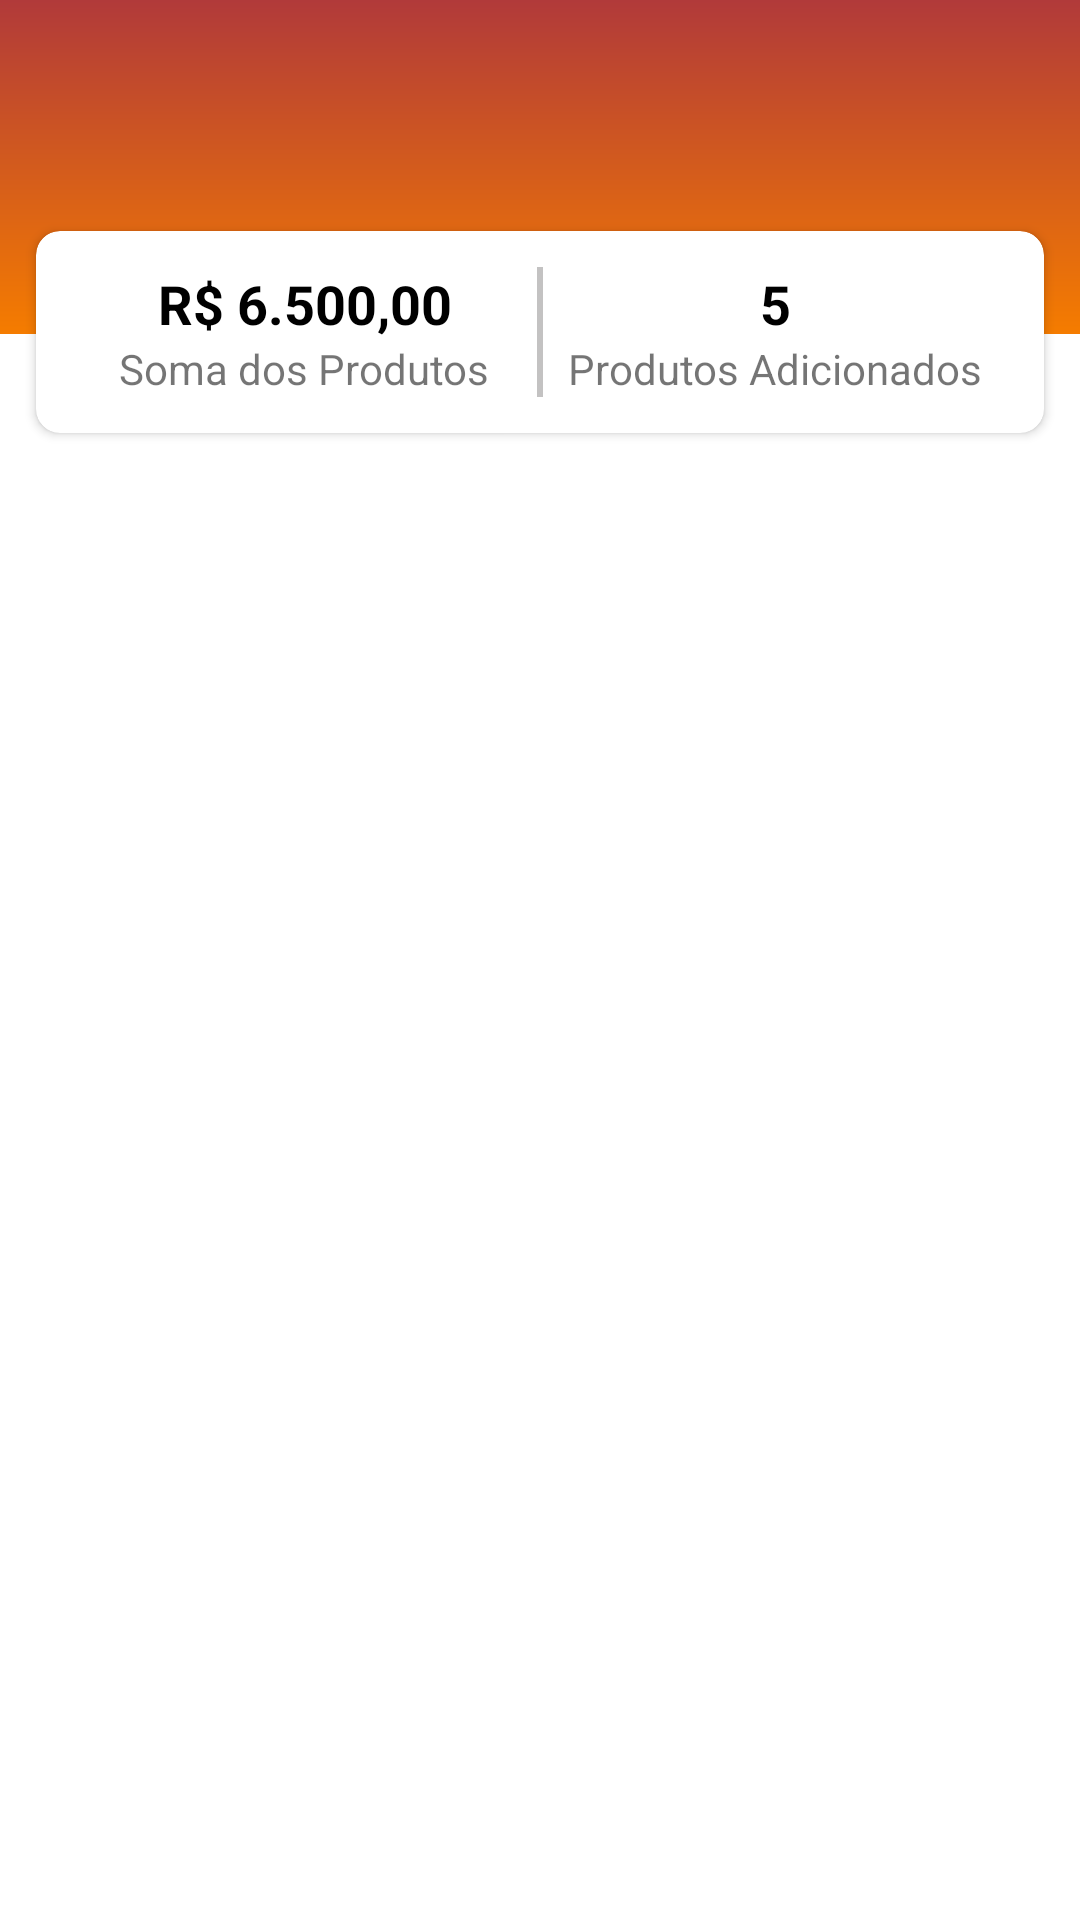

Android layout source for this screen:
<!-- AndroidManifest.xml: application theme Theme.VendasApp -->
<!-- res/layout/fragment_detalhe_venda.xml -->
<?xml version="1.0" encoding="utf-8"?>
<androidx.constraintlayout.widget.ConstraintLayout
    xmlns:android="http://schemas.android.com/apk/res/android"
    xmlns:app="http://schemas.android.com/apk/res-auto"
    xmlns:tools="http://schemas.android.com/tools"
    android:layout_width="match_parent"
    android:layout_height="match_parent">

    <View
        android:layout_width="match_parent"
        android:layout_height="0dp"
        android:background="@drawable/bg_produto"
        app:layout_constraintBottom_toBottomOf="@id/middleGuide"
        app:layout_constraintTop_toTopOf="parent"/>

    <TextView
        android:id="@+id/headerTitle"
        android:layout_width="wrap_content"
        android:layout_height="wrap_content"
        android:textColor="@color/white"
        android:textSize="@dimen/font_20"
        tools:text="Venda de Periféricos"
        android:visibility="visible"
        android:layout_marginTop="@dimen/margin_10"
        app:layout_constraintStart_toStartOf="parent"
        app:layout_constraintEnd_toEndOf="parent"
        app:layout_constraintTop_toTopOf="parent"
        android:padding="@dimen/padding_4"/>

    <TextView
        android:id="@+id/headerTitleCliente"
        android:layout_width="wrap_content"
        android:layout_height="wrap_content"
        android:textColor="@color/white"
        android:textSize="@dimen/font_20"
        tools:text="Cliente"
        android:visibility="visible"
        android:layout_marginTop="@dimen/margin_6"
        app:layout_constraintStart_toStartOf="parent"
        app:layout_constraintEnd_toEndOf="parent"
        app:layout_constraintTop_toBottomOf="@id/headerTitle"
        app:layout_constraintBottom_toTopOf="@id/contentProduto" />

    <ImageButton
        android:id="@+id/headerButton"
        android:layout_width="wrap_content"
        android:layout_height="wrap_content"
        android:src="@drawable/ic_add"
        android:background="@android:color/transparent"
        app:layout_constraintTop_toTopOf="@id/headerTitle"
        app:layout_constraintBottom_toBottomOf="@id/headerTitle"
        app:layout_constraintEnd_toEndOf="parent"
        android:layout_marginEnd="@dimen/margin_8"/>

    <include
        android:id="@+id/contentProduto"
        layout="@layout/content_produto"
        android:layout_width="match_parent"
        android:layout_height="wrap_content"
        android:layout_marginStart="@dimen/margin_12"
        android:layout_marginEnd="@dimen/margin_12"
        android:layout_marginTop="@dimen/margin_32"
        app:layout_constraintTop_toBottomOf="@id/headerTitle"/>

    <View
        android:id="@+id/middleGuide"
        android:layout_width="match_parent"
        android:layout_height="1dp"
        android:orientation="horizontal"
        app:layout_constraintTop_toTopOf="@id/contentProduto"
        app:layout_constraintBottom_toBottomOf="@id/contentProduto"/>

    <androidx.recyclerview.widget.RecyclerView
        android:id="@+id/rvVendas"
        android:layout_width="match_parent"
        android:layout_height="0dp"
        app:layout_constraintTop_toBottomOf="@id/contentProduto"
        app:layout_constraintBottom_toBottomOf="parent"
        android:layout_marginTop="@dimen/margin_16"
        android:layout_marginStart="@dimen/margin_12"
        android:layout_marginEnd="@dimen/margin_12"
        tools:listitem="@layout/row_produto"
        tools:itemCount="15"/>


</androidx.constraintlayout.widget.ConstraintLayout>
<!-- res/layout/content_produto.xml (included above) -->
<?xml version="1.0" encoding="utf-8"?>
<androidx.cardview.widget.CardView
    xmlns:android="http://schemas.android.com/apk/res/android"
    xmlns:app="http://schemas.android.com/apk/res-auto"
    xmlns:tools="http://schemas.android.com/tools"
    android:layout_width="match_parent"
    android:layout_height="wrap_content"
    app:cardCornerRadius="@dimen/margin_8">

    <androidx.constraintlayout.widget.ConstraintLayout
        android:layout_width="match_parent"
        android:layout_height="wrap_content"
        android:padding="@dimen/padding_12">

        <TextView
            android:id="@+id/tvValorTotal"
            android:layout_width="wrap_content"
            android:layout_height="wrap_content"
            android:textSize="@dimen/font_18"
            android:textStyle="bold"
            android:textColor="@color/black"
            app:layout_constraintStart_toStartOf="parent"
            app:layout_constraintEnd_toStartOf="@id/middleGuide"
            app:layout_constraintTop_toTopOf="parent"
            tools:text="R$ 6.500,00"/>

        <TextView
            android:id="@+id/tvValorTotalDescricao"
            android:layout_width="wrap_content"
            android:layout_height="wrap_content"
            app:layout_constraintStart_toStartOf="@id/tvValorTotal"
            app:layout_constraintEnd_toEndOf="@id/tvValorTotal"
            app:layout_constraintTop_toBottomOf="@id/tvValorTotal"
            android:text="Soma dos Produtos"/>

        <View
            android:id="@+id/middleGuide"
            android:layout_width="2dp"
            android:layout_height="0dp"
            app:layout_constraintTop_toTopOf="parent"
            app:layout_constraintBottom_toBottomOf="parent"
            app:layout_constraintStart_toStartOf="parent"
            app:layout_constraintEnd_toEndOf="parent"
            android:background="@color/light_gray"/>

        <TextView
            android:id="@+id/tvTotalVendas"
            android:layout_width="wrap_content"
            android:layout_height="wrap_content"
            android:textSize="@dimen/font_18"
            android:textStyle="bold"
            android:textColor="@color/black"
            app:layout_constraintStart_toEndOf="@id/middleGuide"
            app:layout_constraintEnd_toEndOf="parent"
            app:layout_constraintTop_toTopOf="parent"
            tools:text="5"/>

        <TextView
            android:id="@+id/tvTotalVendasDescricao"
            android:layout_width="wrap_content"
            android:layout_height="wrap_content"
            app:layout_constraintStart_toStartOf="@id/tvTotalVendas"
            app:layout_constraintEnd_toEndOf="@id/tvTotalVendas"
            app:layout_constraintTop_toBottomOf="@id/tvTotalVendas"
            android:text="Produtos Adicionados"/>

    </androidx.constraintlayout.widget.ConstraintLayout>

</androidx.cardview.widget.CardView>
<!-- res/layout/row_produto.xml (included above) -->
<?xml version="1.0" encoding="utf-8"?>
<androidx.cardview.widget.CardView
    xmlns:android="http://schemas.android.com/apk/res/android"
    xmlns:app="http://schemas.android.com/apk/res-auto"
    xmlns:tools="http://schemas.android.com/tools"
    android:layout_width="match_parent"
    android:layout_height="wrap_content"
    app:cardCornerRadius="8dp">

    <androidx.constraintlayout.widget.ConstraintLayout
        android:layout_width="match_parent"
        android:layout_height="wrap_content">

        <View
            android:id="@+id/leftBorder"
            android:layout_width="@dimen/size_4"
            android:layout_height="0dp"
            app:layout_constraintTop_toTopOf="parent"
            app:layout_constraintBottom_toBottomOf="parent"
            app:layout_constraintStart_toStartOf="parent"
            android:background="@color/orange"/>

        <androidx.constraintlayout.widget.Guideline
            android:id="@+id/leftGuide"
            android:layout_width="wrap_content"
            android:layout_height="wrap_content"
            android:orientation="vertical"
            app:layout_constraintGuide_begin="@dimen/margin_16"/>

        <androidx.constraintlayout.widget.Guideline
            android:id="@+id/rightGuide"
            android:layout_width="wrap_content"
            android:layout_height="wrap_content"
            android:orientation="vertical"
            app:layout_constraintGuide_end="@dimen/margin_16"/>


        <TextView
            android:id="@+id/tvProductName"
            android:layout_width="wrap_content"
            android:layout_height="wrap_content"
            tools:text="Produto 1 Cadastrado"
            android:textColor="@color/black"
            android:layout_marginTop="@dimen/margin_8"
            app:layout_constraintTop_toTopOf="parent"
            app:layout_constraintStart_toStartOf="@id/leftGuide"
            android:textStyle="bold"
            android:textSize="@dimen/font_18"/>

        <ImageView
            android:id="@+id/icValueOfProduct"
            android:layout_width="@dimen/size_18"
            android:layout_height="@dimen/size_18"
            app:layout_constraintStart_toStartOf="@id/leftGuide"
            app:layout_constraintTop_toTopOf="@id/tvProductValue"
            app:layout_constraintBottom_toBottomOf="@id/tvProductValue"
            app:tint="@color/light_gray"
            android:src="@drawable/ic_money"/>

        <TextView
            android:id="@+id/tvProductValue"
            android:layout_width="wrap_content"
            android:layout_height="wrap_content"
            tools:text="R$ 24,00"
            android:gravity="center"
            app:layout_constraintStart_toEndOf="@id/icValueOfProduct"
            app:layout_constraintTop_toBottomOf="@id/tvProductName"
            android:layout_marginStart="@dimen/margin_4"
            android:paddingBottom="@dimen/padding_8"
            android:paddingTop="@dimen/padding_8"
            />

        <TextView
            android:id="@+id/tvProductQuantity"
            android:layout_width="wrap_content"
            android:layout_height="wrap_content"
            tools:text="2 caixas"
            app:layout_constraintEnd_toEndOf="@id/rightGuide"
            app:layout_constraintTop_toTopOf="@id/tvProductValue"
            app:layout_constraintBottom_toBottomOf="@id/tvProductValue"
            />

    </androidx.constraintlayout.widget.ConstraintLayout>

</androidx.cardview.widget.CardView>
<!-- resources referenced by this layout -->
<resources>
  <color name="black">#000000</color>
  <color name="light_gray">#C3C2C2</color>
  <color name="orange">#F57C00</color>
  <color name="white">#FFFFFF</color>
  <dimen name="font_18">18sp</dimen>
  <dimen name="font_20">20sp</dimen>
  <dimen name="margin_10">10dp</dimen>
  <dimen name="margin_12">12dp</dimen>
  <dimen name="margin_16">16dp</dimen>
  <dimen name="margin_32">32dp</dimen>
  <dimen name="margin_4">4dp</dimen>
  <dimen name="margin_6">6dp</dimen>
  <dimen name="margin_8">8dp</dimen>
  <dimen name="padding_12">12dp</dimen>
  <dimen name="padding_4">4dp</dimen>
  <dimen name="padding_8">8dp</dimen>
  <dimen name="size_18">18dp</dimen>
  <dimen name="size_4">4dp</dimen>
  <!-- drawable bg_produto (drawable) -->
  <shape xmlns:android="http://schemas.android.com/apk/res/android"
      android:shape="rectangle">
      <gradient
          android:angle="270"
          android:startColor="@color/red"
          android:endColor="@color/orange"
          android:type="linear" />
  </shape>
  <style name="Theme.VendasApp" parent="Theme.MaterialComponents.Light.NoActionBar">
          
          <item name="colorPrimary">@color/blue</item>
          <item name="colorPrimaryVariant">@color/purple_700</item>
          <item name="colorOnPrimary">@color/white</item>
          
          <item name="colorSecondary">@color/teal_200</item>
          <item name="colorSecondaryVariant">@color/teal_700</item>
          <item name="colorOnSecondary">@color/black</item>
          
          <item name="android:statusBarColor">?attr/colorPrimaryVariant</item>
          
      </style>
  <color name="red">#B13A3A</color>
  <color name="blue">#1773BC</color>
  <!-- not gathered from this repository: default colours our renderer supplied (Android Studio template values) -->
  <color name="purple_700">#FF3700B3</color>
  <color name="teal_200">#FF03DAC5</color>
  <color name="teal_700">#FF018786</color>
</resources>
